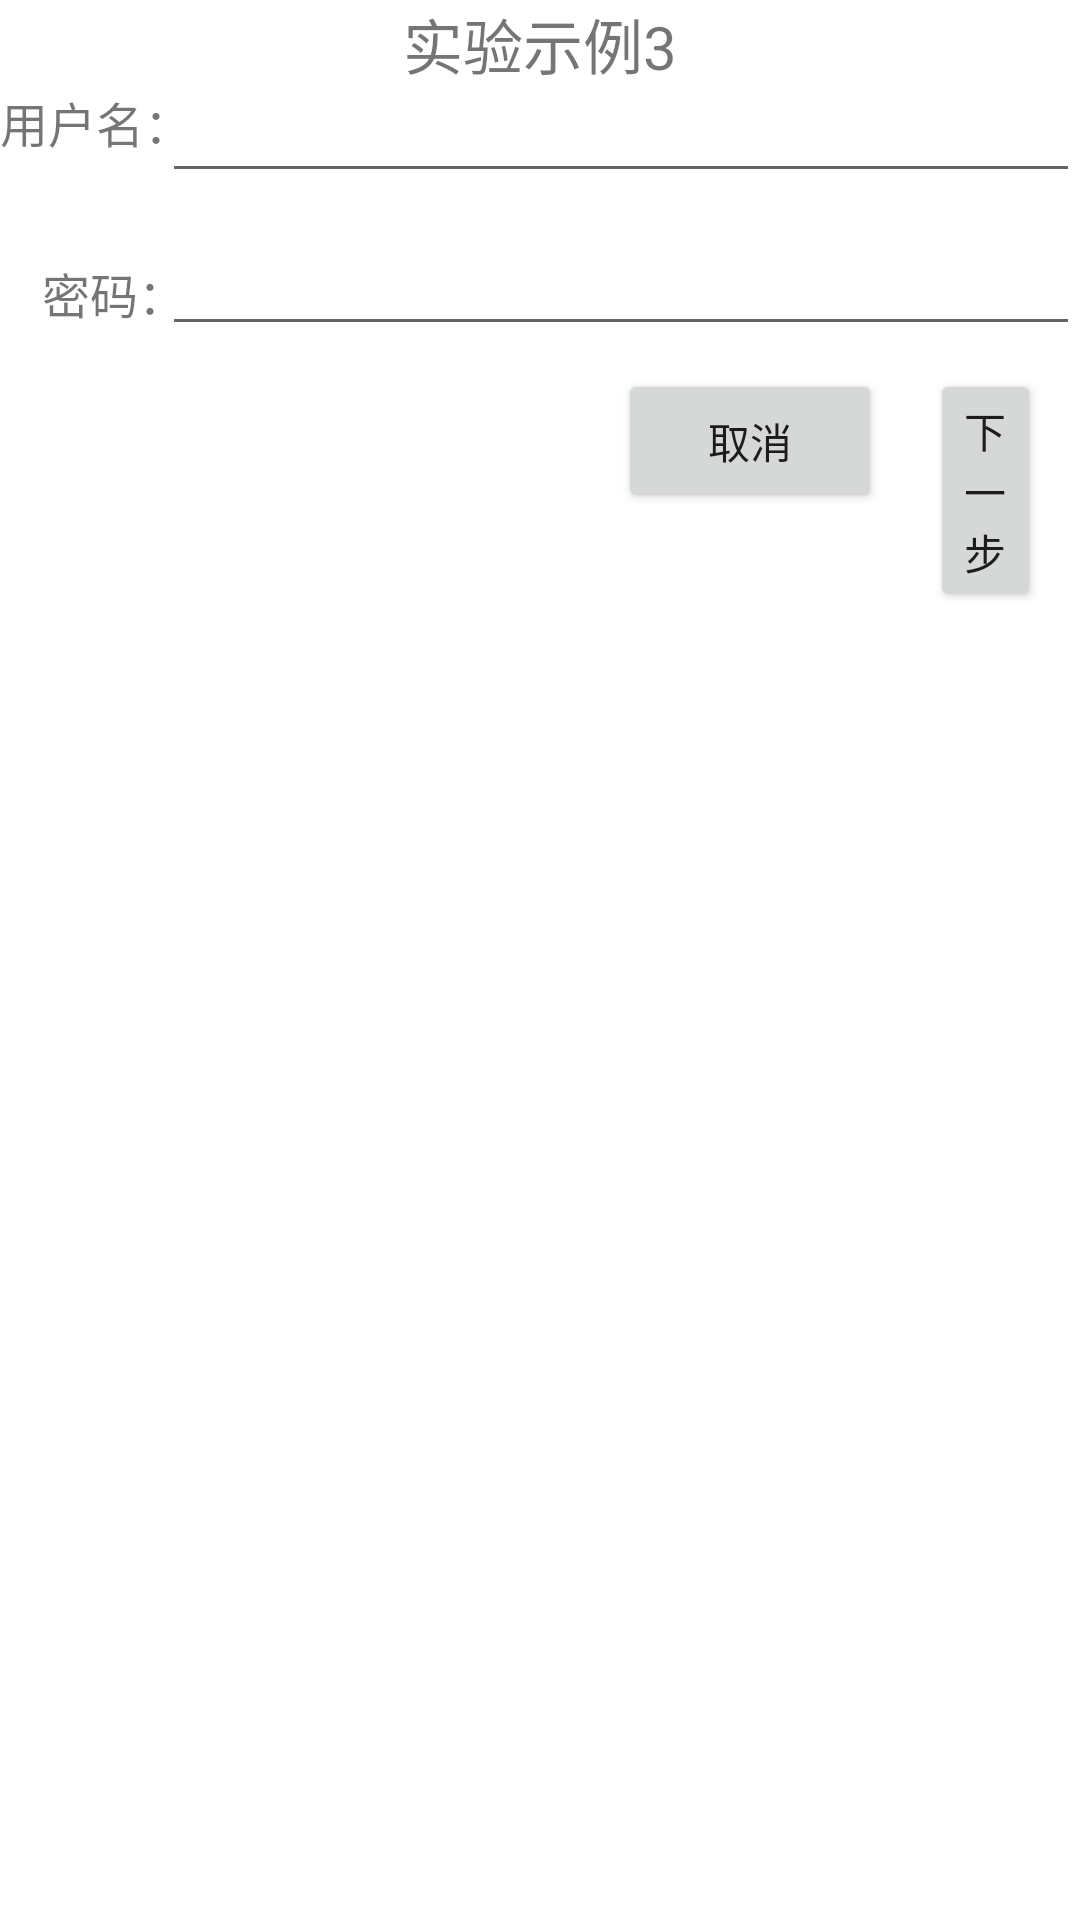

Layout XML and referenced resources for this Android screen:
<!-- AndroidManifest.xml: application theme Theme.Experiment4 -->
<!-- res/layout/activity_main1.xml -->
<?xml version="1.0" encoding="utf-8"?>
<RelativeLayout xmlns:tools="http://schemas.android.com/tools"
    xmlns:android="http://schemas.android.com/apk/res/android"
    android:layout_width="match_parent"
    android:layout_height="match_parent">

    <TextView
        android:id="@+id/title"
        android:layout_width="wrap_content"
        android:layout_height="wrap_content"
        android:layout_centerHorizontal="true"
        android:text="实验示例3"
        android:textSize="20dp"/>

    <TextView
        android:id="@+id/userid"
        android:layout_width="wrap_content"
        android:layout_height="wrap_content"
        android:layout_alignParentStart="true"
        android:layout_alignParentTop="true"
        android:layout_marginTop="29dp"
        android:text="用户名："
        android:textSize="16dp"/>

    <EditText
        android:id="@+id/edit1"
        android:layout_width="match_parent"
        android:layout_height="wrap_content"
        android:layout_alignParentStart="true"
        android:layout_alignParentTop="true"
        android:layout_alignParentEnd="true"
        android:layout_centerHorizontal="true"
        android:layout_marginStart="54dp"
        android:layout_marginTop="23dp"
        android:layout_marginEnd="0dp" />

    <TextView
        android:id="@+id/password"
        android:layout_width="wrap_content"
        android:layout_height="wrap_content"
        android:layout_alignParentStart="true"
        android:layout_alignParentTop="true"
        android:layout_centerHorizontal="true"
        android:layout_marginStart="14dp"
        android:layout_marginTop="86dp"
        android:layout_marginEnd="2dp"
        android:text="密码："
        android:textSize="16dp"/>

    <EditText
        android:id="@+id/edit2"
        android:layout_width="match_parent"
        android:layout_height="wrap_content"
        android:layout_alignParentStart="true"
        android:layout_alignParentTop="true"
        android:layout_marginStart="54dp"
        android:layout_marginTop="74dp"
        tools:ignore="SpeakableTextPresentCheck" />

    <Button
        android:id="@+id/btn1"
        android:layout_width="wrap_content"
        android:layout_height="wrap_content"
        android:layout_alignParentStart="true"
        android:layout_alignParentTop="true"
        android:layout_marginStart="206dp"
        android:layout_marginTop="123dp"
        android:text="取消" />

    <Button
        android:layout_width="wrap_content"
        android:layout_height="wrap_content"
        android:layout_alignParentStart="true"
        android:layout_alignParentTop="true"
        android:layout_alignParentEnd="true"
        android:layout_marginStart="310dp"
        android:layout_marginTop="123dp"
        android:layout_marginEnd="13dp"
        android:text="下一步" />

</RelativeLayout>
<!-- resources referenced by this layout -->
<resources>
  <style name="Theme.Experiment4" parent="Theme.MaterialComponents.DayNight.NoActionBar">
          
          <item name="colorPrimary">@color/purple_500</item>
          <item name="colorPrimaryVariant">@color/purple_700</item>
          <item name="colorOnPrimary">@color/white</item>
          
          <item name="colorSecondary">@color/teal_200</item>
          <item name="colorSecondaryVariant">@color/teal_700</item>
          <item name="colorOnSecondary">@color/black</item>
          
          <item name="android:statusBarColor">?attr/colorPrimaryVariant</item>
          
      </style>
  <!-- not gathered from this repository: default colours our renderer supplied (Android Studio template values) -->
  <color name="purple_500">#FF6200EE</color>
  <color name="purple_700">#FF3700B3</color>
  <color name="teal_200">#FF03DAC5</color>
  <color name="teal_700">#FF018786</color>
  <color name="black">#FF000000</color>
  <color name="white">#FFFFFFFF</color>
</resources>
